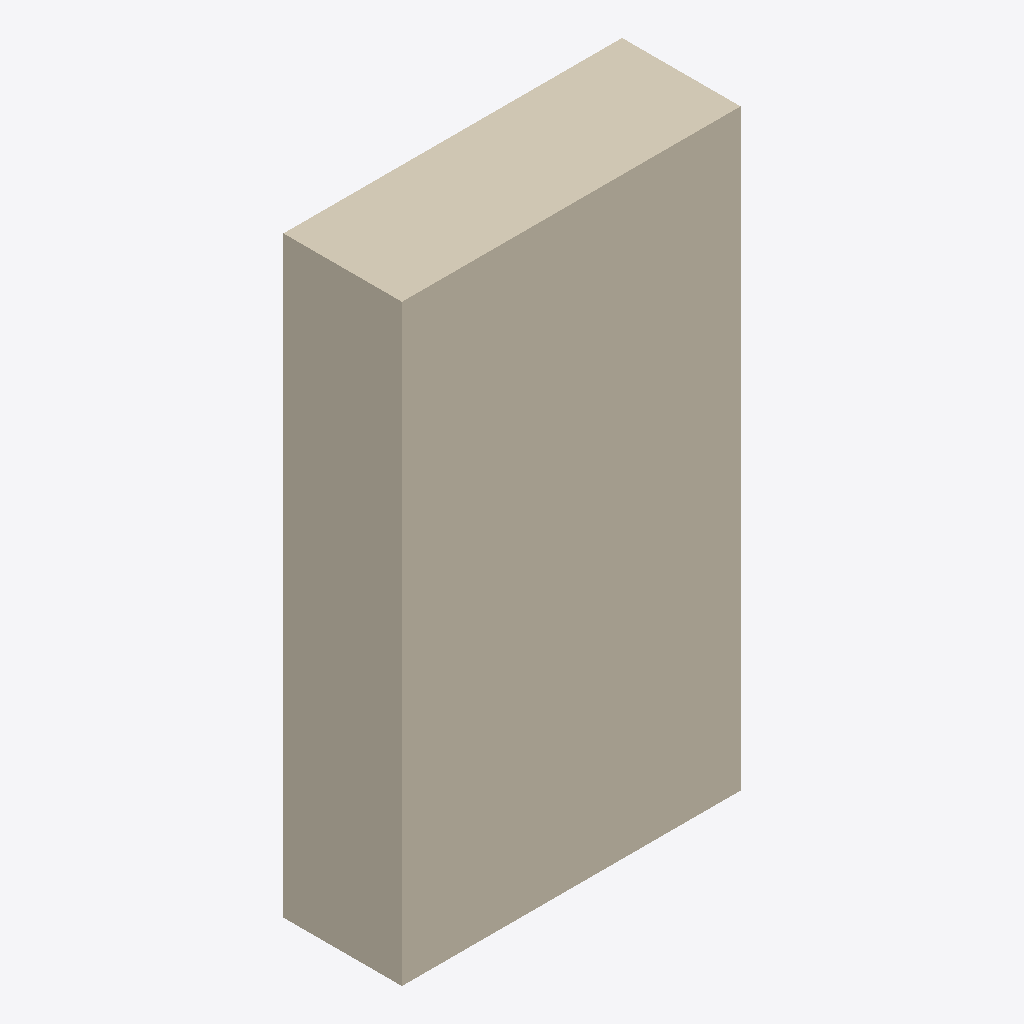
Isometric view of an IFC building model (IFC-SPF (STEP), schema IFC4X3, length unit metre), seen from the south-west, elements coloured by IFC class: 1 covering (cream).
Extent 1.2 m × 0.4 m × 2.1 m (x, y, z). Elements (1): 1 IfcCovering.

HEADER;
FILE_DESCRIPTION(('ViewDefinition [CoordinationView]'),'2;1');
FILE_NAME('LM3-INT-P052.ifc','2026-08-30T00:00:00+00:00',('OpenSourceRail'),('OpenSourceRail'),'IfcOpenShell 0.8.5','OpenSourceRail deterministic LM3 product-library','design-reference / not for construction');
FILE_SCHEMA(('IFC4X3'));
ENDSEC;
DATA;
#1=IFCPROJECT('3MBruVFTbQUulkfBwejZAP',$,'LM3-INT-P052 — door-pocket liner, sensitive-edge clearance trim, and removable jamb-cover set','Design-reference geometry and assembly hierarchy only; supplier freeze, released drawings/tolerances, calculations, qualified processes and first-article tests remain mandatory.',$,$,$,(#12),#7);
#2=IFCSITE('1o8MNqxdnR$9NDDoCX0OsW',$,'LM3 product library',$,$,#18,$,$,.ELEMENT.,$,$,$,$,$);
#3=IFCBUILDING('0qndjx_K1Qe9Zc8srkOc_2',$,'LM3 assembly inspection fixture',$,$,#21,$,$,.ELEMENT.,$,$,$);
#28=IFCCOVERING('2OIJbpyfXJawc3veW2f5vF',$,'door-pocket liner, sensitive-edge clearance trim, and removable jamb-cover set','Handed only by installation, the common trim set keeps fingers and debris out of the door pocket without intruding into the certified door sweep.',$,#52,#48,'LM3-INT-P052',$);
ENDSEC;
